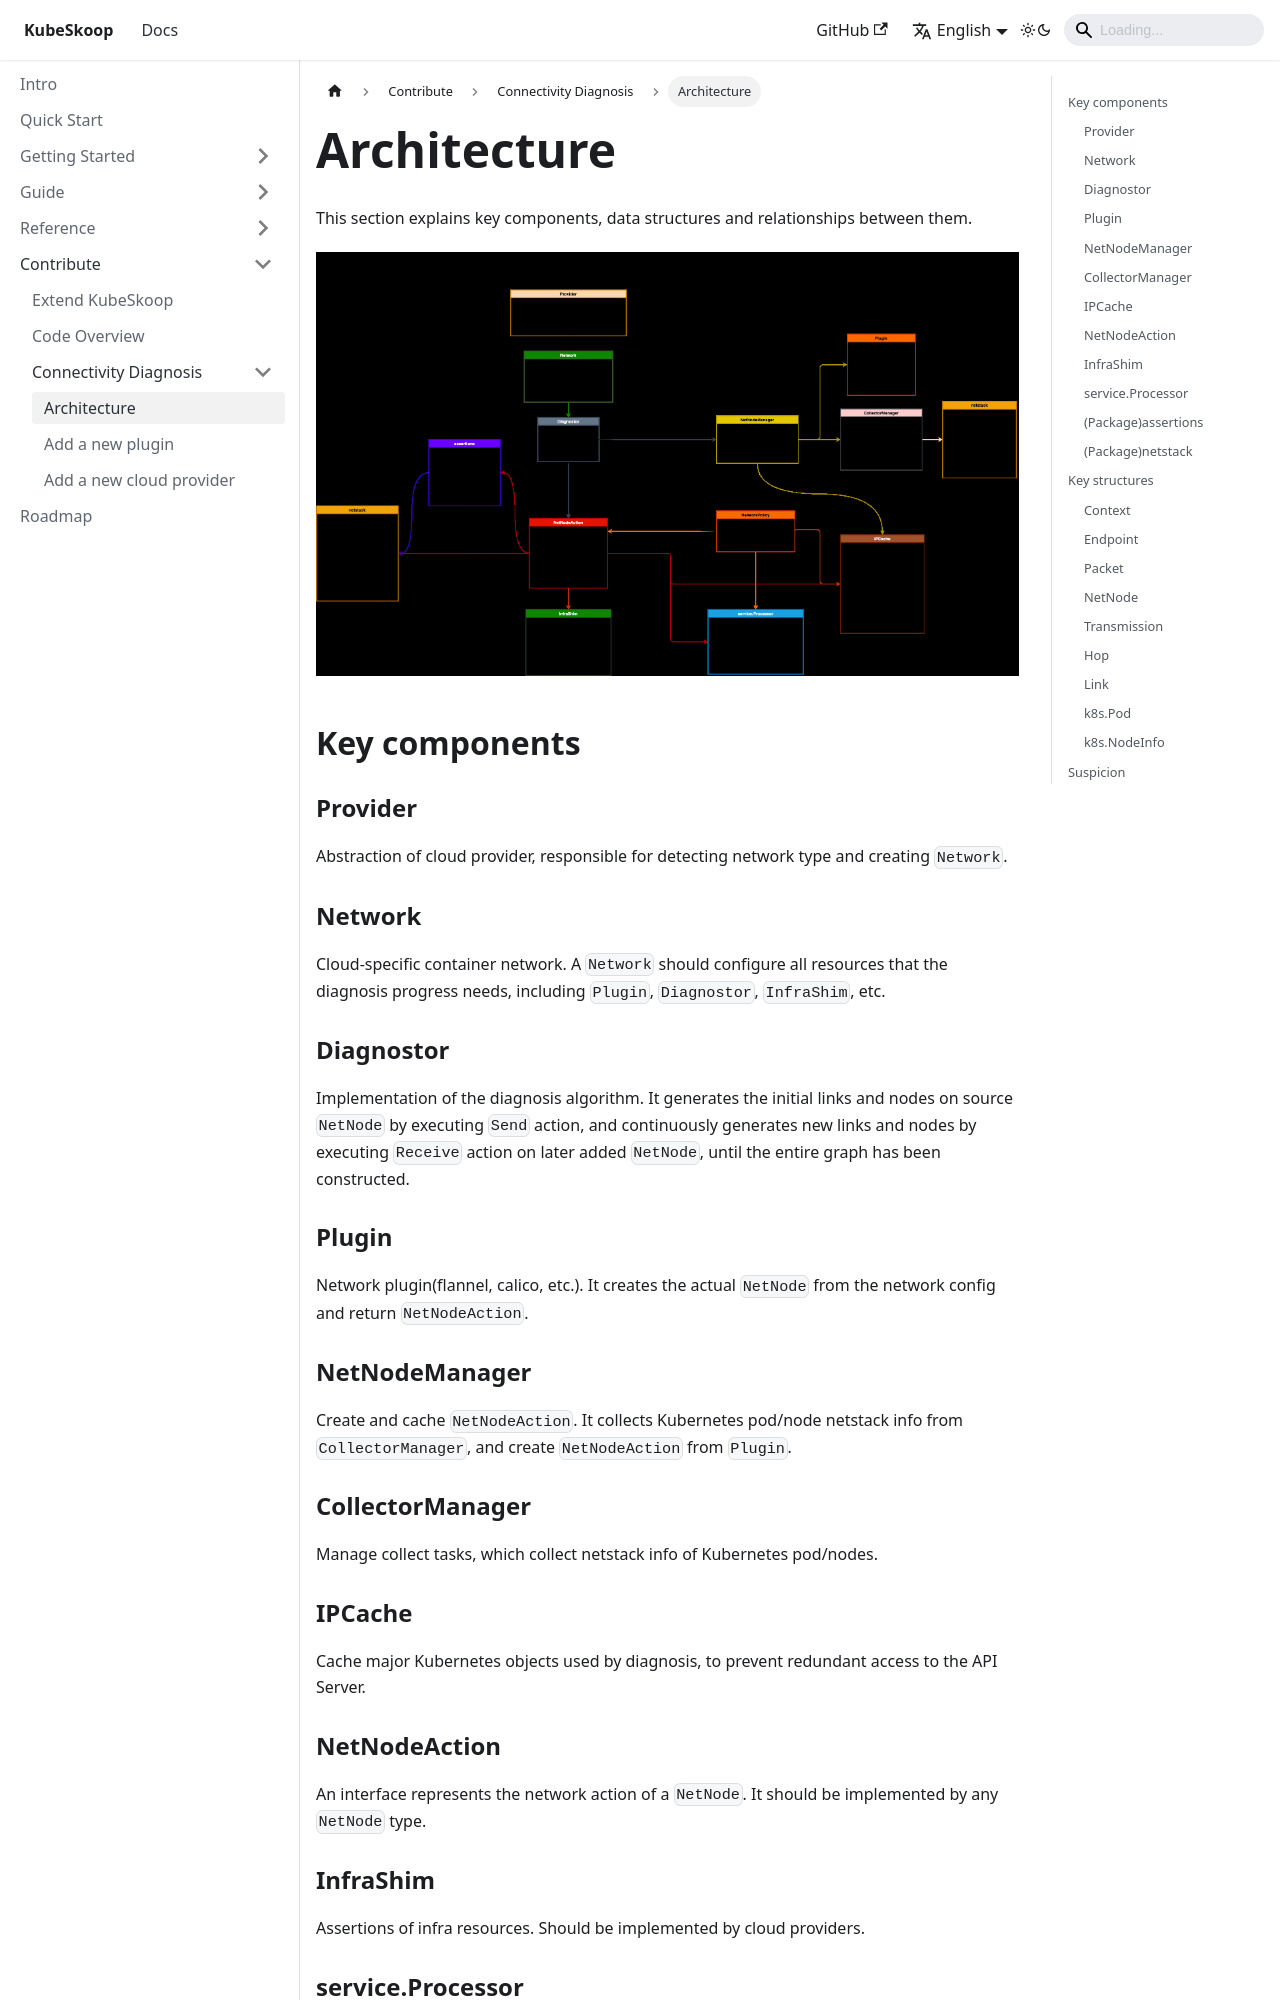

repository: kubeskoop/kubeskoop.github.io · page: docs/contribute/connectivity-diagnosis/architecture.html · generator: docusaurus

---
sidebar_position: 1

---

# Architecture

This section explains key components, data structures and relationships between them.

![architecture](/img/kubeskoop-diagnosis-architecture.jpg)

## Key components

### Provider

Abstraction of cloud provider, responsible for detecting network type and creating `Network`.

### Network

Cloud-specific container network. A `Network` should configure all resources that the diagnosis progress needs, including `Plugin`, `Diagnostor`, `InfraShim`, etc.

### Diagnostor

Implementation of the diagnosis algorithm. It generates the initial links and nodes on source `NetNode`  by executing `Send` action, and continuously generates new links and nodes by executing `Receive` action on later added `NetNode`, until the entire graph has been constructed.

### Plugin

Network plugin(flannel, calico, etc.). It creates the actual `NetNode` from the network config and return `NetNodeAction`.

### NetNodeManager

Create and cache `NetNodeAction`. It collects Kubernetes pod/node netstack info from `CollectorManager`, and create `NetNodeAction` from `Plugin`.

### CollectorManager

Manage collect tasks, which collect netstack info of Kubernetes pod/nodes.

### IPCache

Cache major Kubernetes objects used by diagnosis, to prevent redundant access to the API Server.

### NetNodeAction

An interface represents the network action of a `NetNode`. It should be implemented by any `NetNode` type.

### InfraShim

Assertions of infra resources. Should be implemented by cloud providers.
